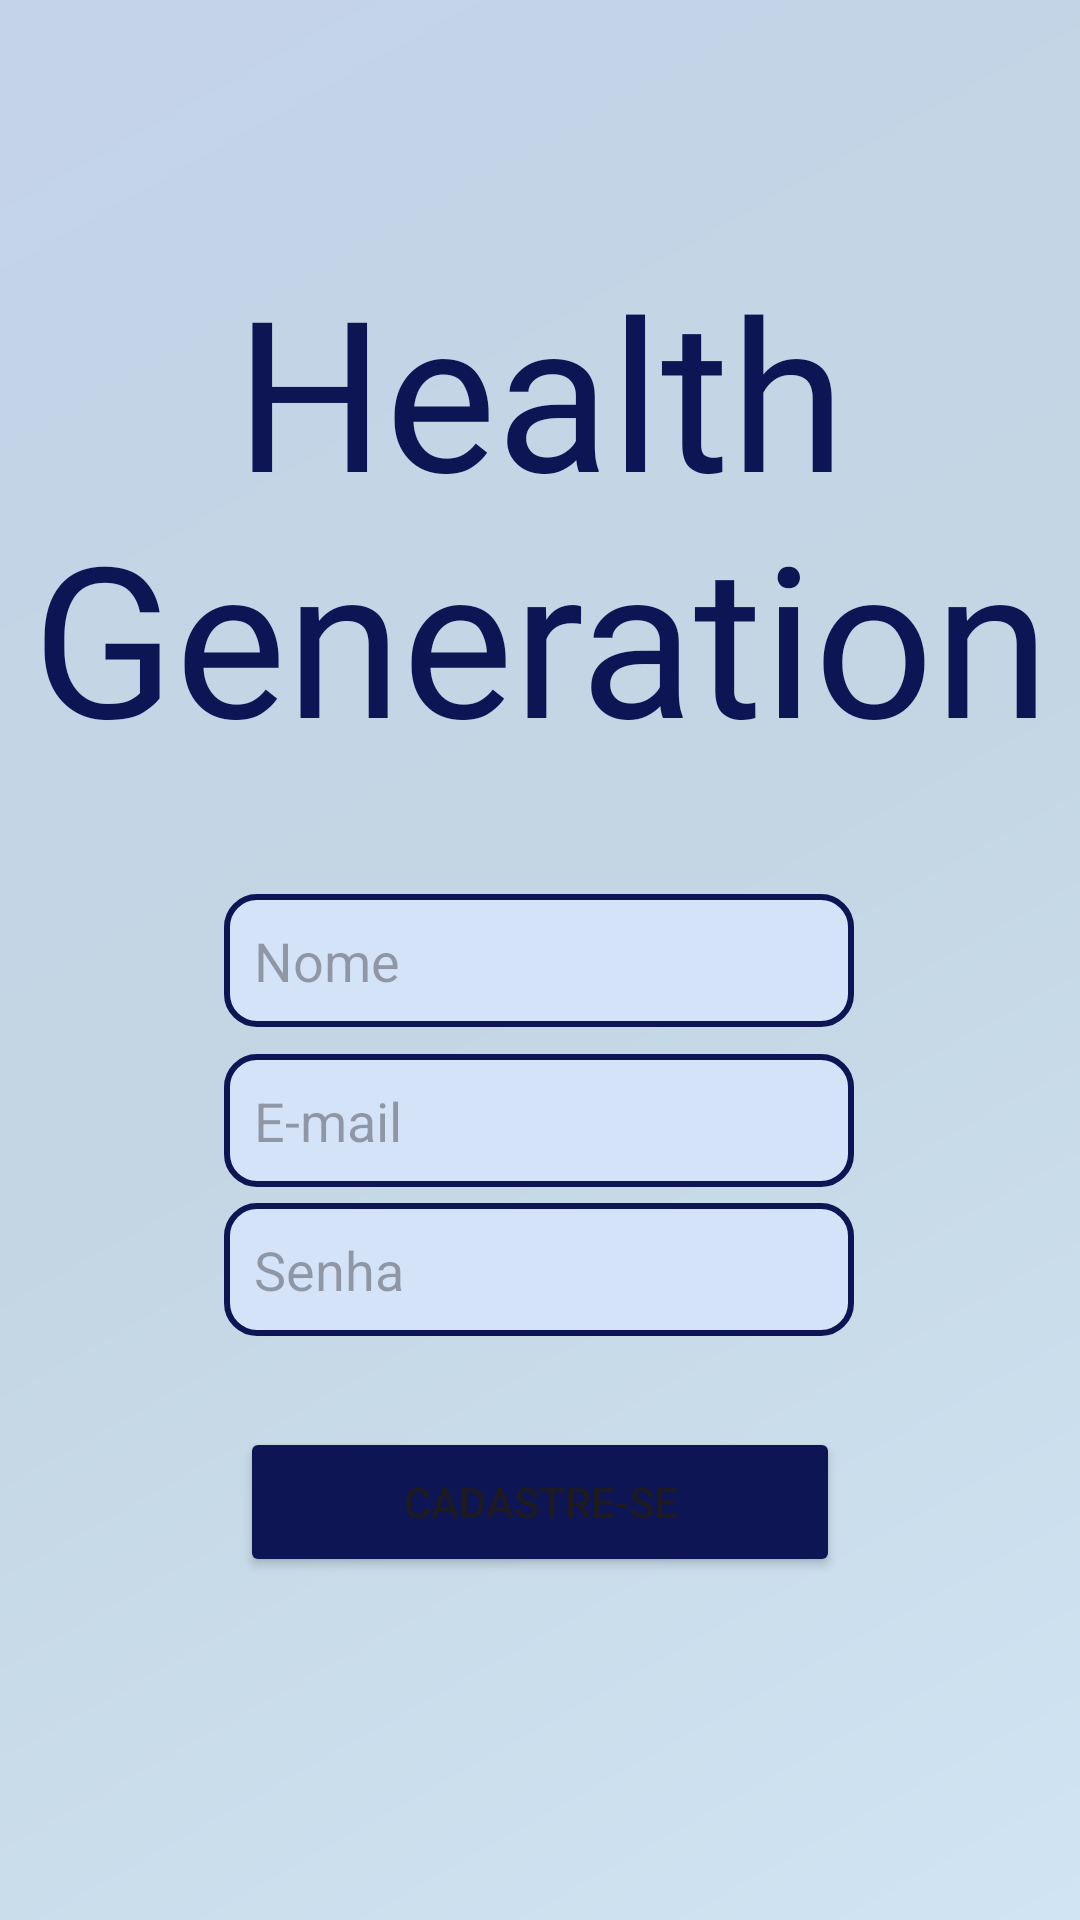

Write the Android layout XML for this screen, with the resource values it uses.
<!-- AndroidManifest.xml: application theme Theme.ProjetoHealthGeneration3 -->
<!-- res/layout/activity_login.xml -->
<?xml version="1.0" encoding="utf-8"?>
<androidx.constraintlayout.widget.ConstraintLayout xmlns:android="http://schemas.android.com/apk/res/android"
    xmlns:app="http://schemas.android.com/apk/res-auto"
    xmlns:tools="http://schemas.android.com/tools"
    android:id="@+id/main"
    android:background="@drawable/new_background_fundo"
    android:layout_width="match_parent"
    android:layout_height="match_parent"
    tools:context=".activity.LoginActivity">

    <TextView
        android:id="@+id/textView"
        android:layout_width="wrap_content"
        android:layout_height="wrap_content"
        android:fontFamily="@font/anton"
        android:text="Health Generation"
        android:textColor="@color/azul4"
        android:textAlignment="center"
        android:textSize="70dp"
        app:layout_constraintBottom_toBottomOf="parent"
        app:layout_constraintEnd_toEndOf="parent"
        app:layout_constraintHorizontal_bias="1.0"
        app:layout_constraintStart_toStartOf="parent"
        app:layout_constraintTop_toTopOf="parent"
        app:layout_constraintVertical_bias="0.179" />

    <EditText
        android:id="@+id/editTextTextNome"
        android:layout_width="wrap_content"
        android:layout_height="wrap_content"
        android:background="@drawable/background_texto"
        android:ems="10"
        android:hint="Nome"
        android:inputType="text|textWebEditText"
        android:padding="10dp"
        app:layout_constraintBottom_toBottomOf="parent"
        app:layout_constraintEnd_toEndOf="parent"
        app:layout_constraintHorizontal_bias="0.497"
        app:layout_constraintStart_toStartOf="parent"
        app:layout_constraintTop_toTopOf="parent" />

    <EditText
        android:id="@+id/editTextTextEmail1"
        android:layout_width="wrap_content"
        android:layout_height="wrap_content"
        android:background="@drawable/background_texto"
        android:ems="10"
        android:hint="E-mail"
        android:inputType="text|textWebEmailAddress"
        android:padding="10dp"
        app:layout_constraintBottom_toBottomOf="parent"
        app:layout_constraintEnd_toEndOf="parent"
        app:layout_constraintHorizontal_bias="0.497"
        app:layout_constraintStart_toStartOf="parent"
        app:layout_constraintTop_toTopOf="parent"
        app:layout_constraintVertical_bias="0.59" />


    <EditText
        android:id="@+id/editTextTextEmail1"
        android:layout_width="wrap_content"
        android:layout_height="wrap_content"
        android:background="@drawable/background_texto"
        android:ems="10"
        android:hint="Senha"
        android:inputType="text|textWebPassword"
        android:padding="10dp"
        app:layout_constraintBottom_toBottomOf="parent"
        app:layout_constraintEnd_toEndOf="parent"
        app:layout_constraintHorizontal_bias="0.497"
        app:layout_constraintStart_toStartOf="parent"
        app:layout_constraintTop_toTopOf="parent"
        app:layout_constraintVertical_bias="0.673" />

    <Button
        android:id="@+id/buttonCadastro"
        android:layout_width="200dp"
        android:layout_height="50dp"
        android:backgroundTint="@color/azul4"
        android:text="Cadastre-se"
        app:layout_constraintBottom_toBottomOf="parent"
        app:layout_constraintEnd_toEndOf="parent"
        app:layout_constraintStart_toStartOf="parent"
        app:layout_constraintTop_toTopOf="parent"
        app:layout_constraintVertical_bias="0.806" />

</androidx.constraintlayout.widget.ConstraintLayout>
<!-- resources referenced by this layout -->
<resources>
  <color name="azul4">#0E1554</color>
  <!-- drawable background_texto (drawable) -->
  <?xml version="1.0" encoding="utf-8"?>
  <shape xmlns:android="http://schemas.android.com/apk/res/android"
  
      android:shape="rectangle"
      >
      <solid android:color="@color/azul5"></solid>
      <stroke android:color="@color/azul4" android:width="2dp" />
      <corners android:radius="10dp"/>
  
  </shape>
  <!-- drawable new_background_fundo (drawable) -->
  <?xml version="1.0" encoding="utf-8"?>
  <shape xmlns:android="http://schemas.android.com/apk/res/android"
  
      android:shape="rectangle">
      <gradient
  
          android:startColor="#D0E4F3"
          android:centerColor="#C4D6E3"
          android:endColor="#C4D3EA"
          android:angle="135">
  
      </gradient>
  
  
  </shape>
  <style name="Theme.ProjetoHealthGeneration3" parent="Base.Theme.ProjetoHealthGeneration3" />
  <color name="azul5">#D5E3F9</color>
  <style name="Base.Theme.ProjetoHealthGeneration3" parent="Theme.Material3.DayNight.NoActionBar">
          
          
      </style>
</resources>
